Image classification data set "videogames-cnn-dataset" (Pablo-H-H/Inteligencia_Artificial_Clasificador_Videojuegos on GitHub). Class labels (21): Apex Legends, CSGO, Clash Royale, Dead by Daylight, Dota 2, Escape from Tarkov, FIFA 21, Fortnite, Free Fire, GTA V, League of Legends, Minecraft, Overwatch, PUBG Battlegrounds, Rainbow Six, Rocket League, Rust, Sea of Thieves, Valorant, Warzone, World of Warcraft.

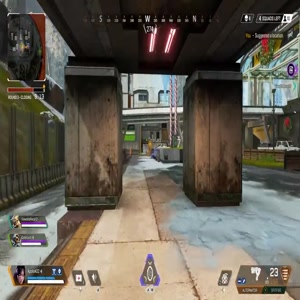
Label: Apex Legends

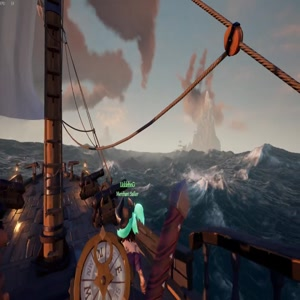
Label: Sea of Thieves

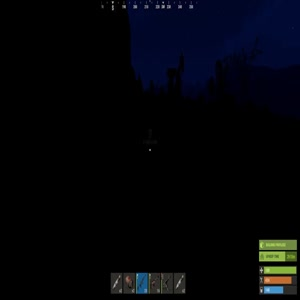
Label: Rust

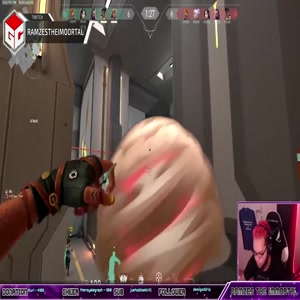
Label: Valorant

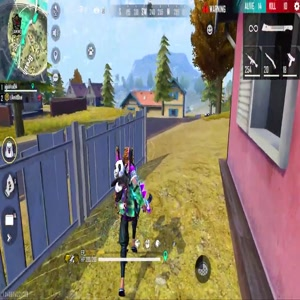
Label: Free Fire

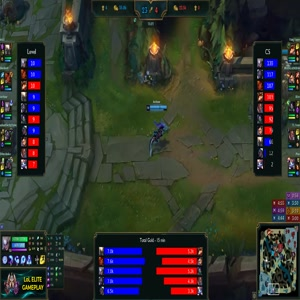
Label: League of Legends
